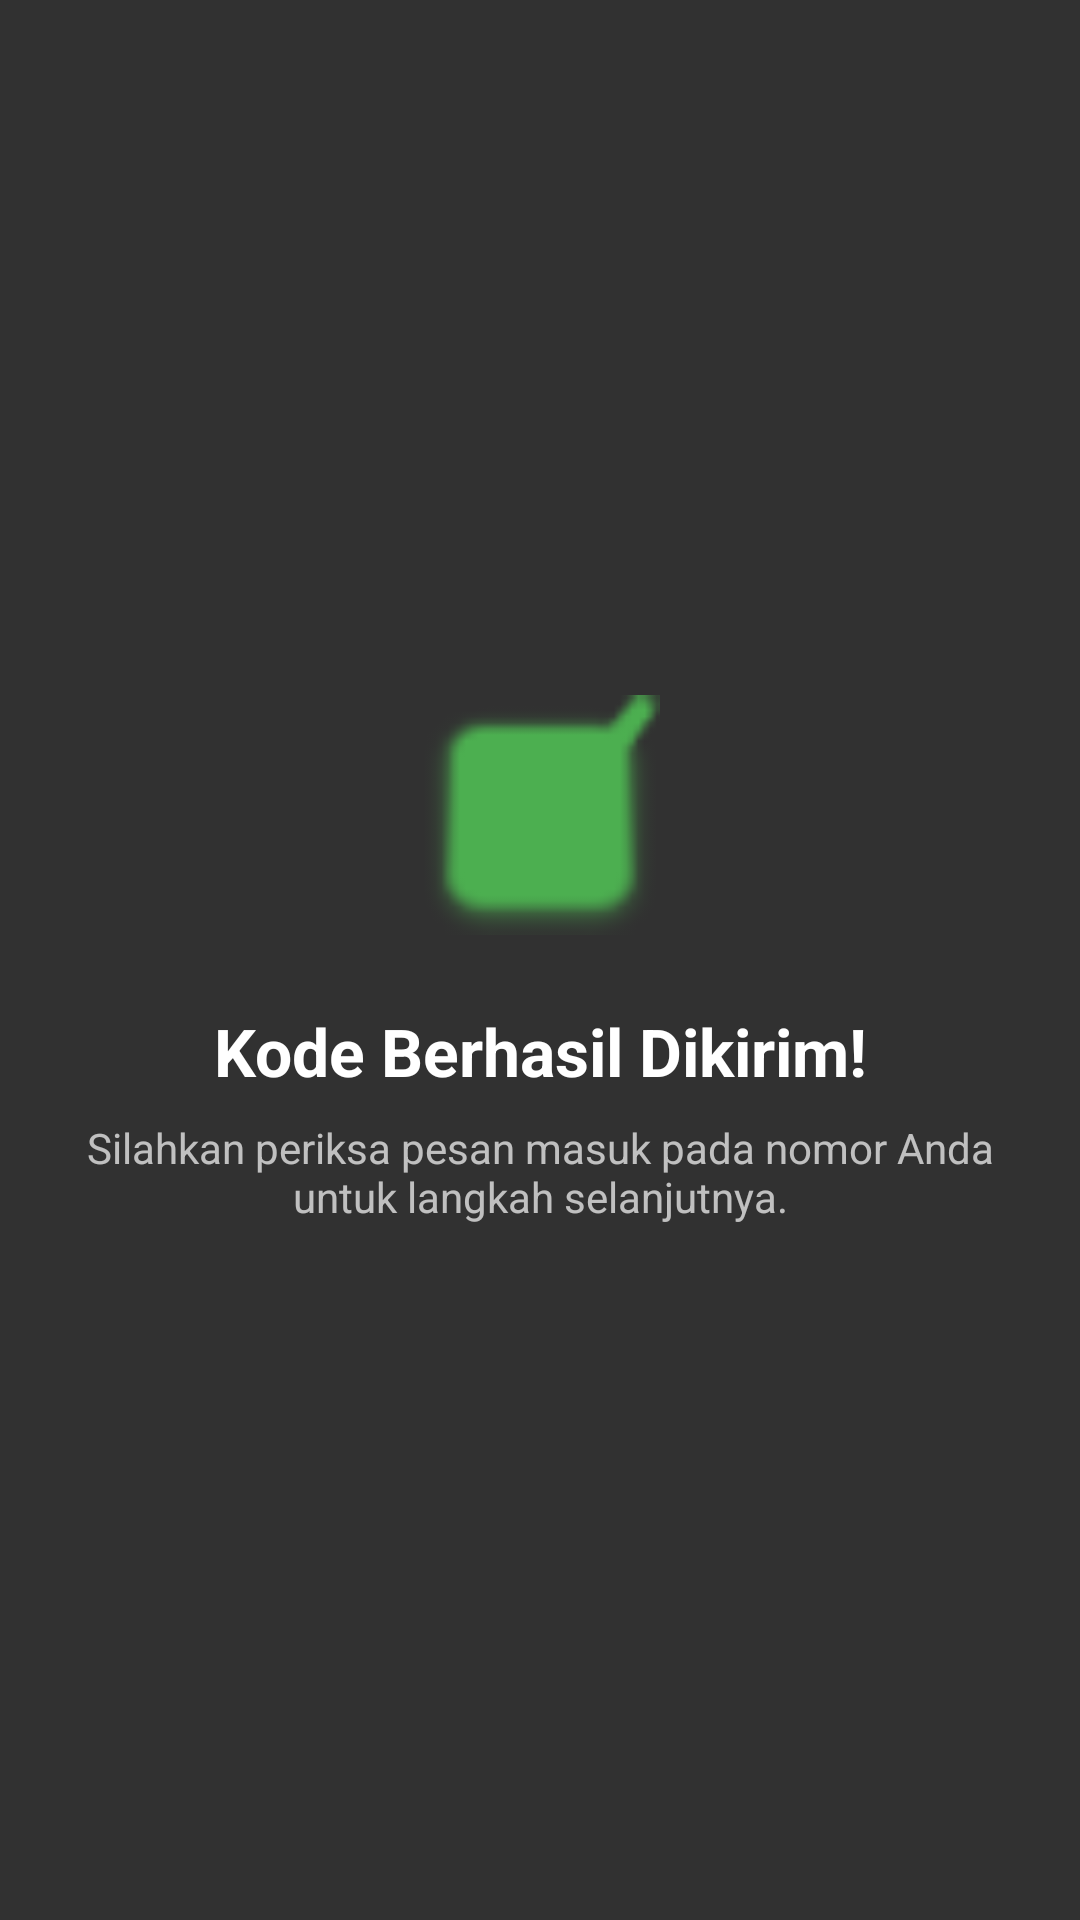

This screen was rendered from an Android layout file. Write that file and the resources it references.
<!-- AndroidManifest.xml: application theme Theme.SPSApps -->
<!-- res/layout/activity_third_result.xml -->
<?xml version="1.0" encoding="utf-8"?>
<androidx.constraintlayout.widget.ConstraintLayout
    xmlns:android="http://schemas.android.com/apk/res/android"
    xmlns:app="http://schemas.android.com/apk/res-auto"
    xmlns:tools="http://schemas.android.com/tools"
    android:id="@+id/main"
    android:layout_width="match_parent"
    android:layout_height="match_parent"
    android:background="#313131"
    android:padding="24dp"
    tools:context=".Home.pertemuan_3.ThirdResultActivity">

    <ImageView
        android:id="@+id/iconSuccess"
        android:layout_width="80dp"
        android:layout_height="80dp"
        android:layout_marginBottom="24dp"
        android:src="@android:drawable/checkbox_on_background"
        app:tint="#4CAF50"
        app:layout_constraintBottom_toTopOf="@+id/textView3"
        app:layout_constraintEnd_toEndOf="parent"
        app:layout_constraintStart_toStartOf="parent"
        app:layout_constraintTop_toTopOf="parent"
        app:layout_constraintVertical_chainStyle="packed" />

    <TextView
        android:id="@+id/textView3"
        android:layout_width="0dp"
        android:layout_height="wrap_content"
        android:text="Kode Berhasil Dikirim!"
        android:textColor="#FFFFFF"
        android:textSize="22sp"
        android:textStyle="bold"
        android:textAlignment="center"
        app:layout_constraintBottom_toTopOf="@+id/textViewSub"
        app:layout_constraintEnd_toEndOf="parent"
        app:layout_constraintStart_toStartOf="parent"
        app:layout_constraintTop_toBottomOf="@+id/iconSuccess" />

    <TextView
        android:id="@+id/textViewSub"
        android:layout_width="0dp"
        android:layout_height="wrap_content"
        android:layout_marginTop="8dp"
        android:alpha="0.7"
        android:text="Silahkan periksa pesan masuk pada nomor Anda untuk langkah selanjutnya."
        android:textAlignment="center"
        android:textColor="#FFFFFF"
        android:textSize="14sp"
        app:layout_constraintBottom_toBottomOf="parent"
        app:layout_constraintEnd_toEndOf="parent"
        app:layout_constraintStart_toStartOf="parent"
        app:layout_constraintTop_toBottomOf="@+id/textView3" />

</androidx.constraintlayout.widget.ConstraintLayout>
<!-- resources referenced by this layout -->
<resources>
  <style name="Theme.SPSApps" parent="Base.Theme.SPSApps" />
  <style name="Base.Theme.SPSApps" parent="Theme.Material3.DayNight.NoActionBar">
          
          
      </style>
</resources>
